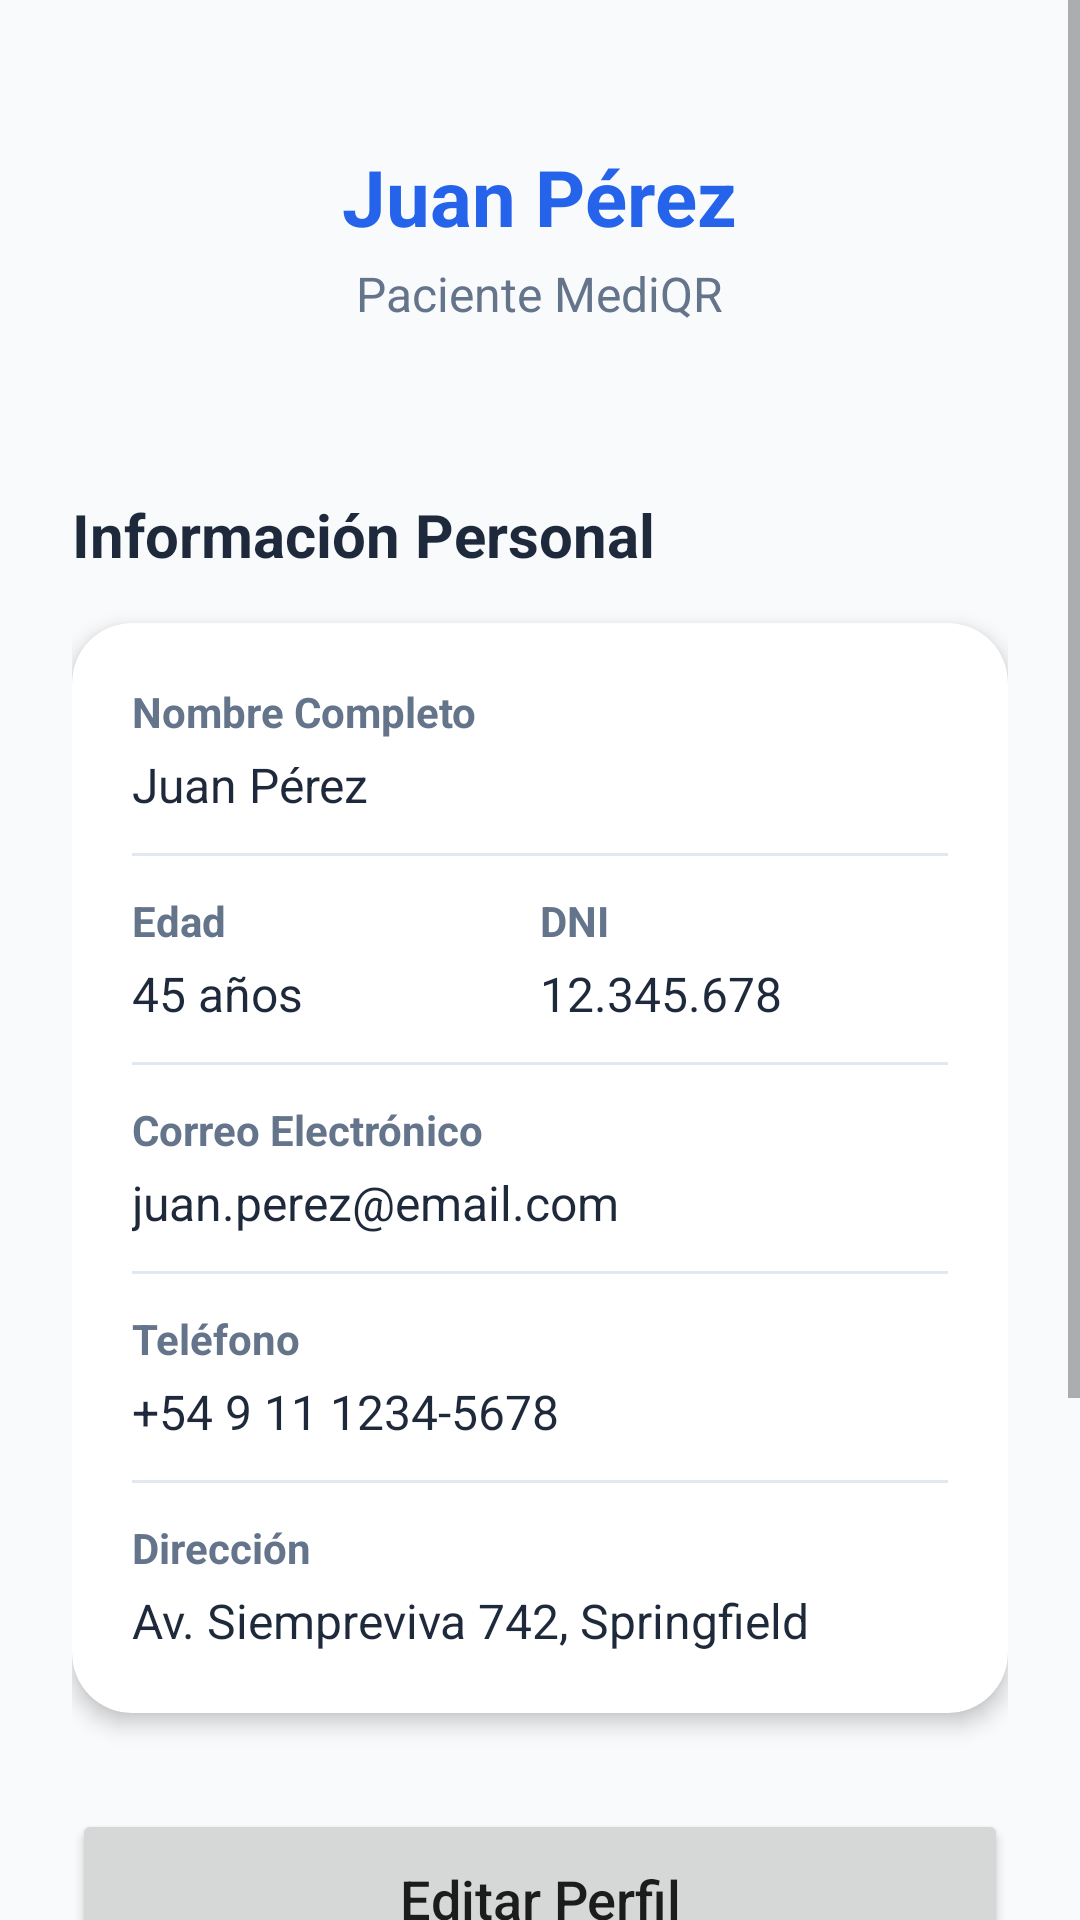

Reconstruct the res/layout file that produces this screen, plus the resources it refers to.
<!-- AndroidManifest.xml: application theme AppTheme -->
<!-- res/layout/fragment_perfil.xml -->
<?xml version="1.0" encoding="utf-8"?>
<ScrollView xmlns:android="http://schemas.android.com/apk/res/android"
    xmlns:app="http://schemas.android.com/apk/res-auto"
    android:layout_width="match_parent"
    android:layout_height="match_parent"
    android:background="@color/background">

    <LinearLayout
        android:layout_width="match_parent"
        android:layout_height="wrap_content"
        android:orientation="vertical"
        android:padding="24dp"
        android:gravity="center_horizontal">

        <TextView
            android:id="@+id/profileNameHeader"
            android:layout_width="wrap_content"
            android:layout_height="wrap_content"
            android:text="Juan Pérez"
            android:textSize="26sp"
            android:textColor="@color/primary"
            android:textStyle="bold"
            android:layout_marginTop="24dp"
            android:layout_marginBottom="4dp" />

        <TextView
            android:layout_width="wrap_content"
            android:layout_height="wrap_content"
            android:text="Paciente MediQR"
            android:textSize="16sp"
            android:textColor="@color/text_secondary"
            android:layout_marginBottom="32dp" />

        <TextView
            style="@style/SectionTitle"
            android:layout_width="match_parent"
            android:layout_height="wrap_content"
            android:text="Información Personal"
            android:gravity="start" />

        
        <com.google.android.material.card.MaterialCardView
            style="@style/MedicalCard"
            android:layout_width="match_parent"
            android:layout_height="wrap_content">

            <LinearLayout
                android:layout_width="match_parent"
                android:layout_height="wrap_content"
                android:orientation="vertical"
                android:padding="20dp">

                
                <LinearLayout
                    android:layout_width="match_parent"
                    android:layout_height="wrap_content"
                    android:orientation="vertical">
                    <TextView
                        android:text="Nombre Completo"
                        style="@style/InfoLabel"
                        android:layout_width="wrap_content"
                        android:layout_height="wrap_content" />
                    <TextView
                        android:id="@+id/nameText"
                        style="@style/InfoValue"
                        android:layout_width="match_parent"
                        android:layout_height="wrap_content"
                        android:text="Juan Pérez"
                        android:layout_marginTop="4dp" />
                </LinearLayout>

                <View android:layout_width="match_parent" android:layout_height="1dp" android:background="@color/divider" android:layout_marginVertical="12dp" />

                
                <LinearLayout
                    android:layout_width="match_parent"
                    android:layout_height="wrap_content"
                    android:orientation="horizontal"
                    android:weightSum="2">
                    <LinearLayout
                        android:layout_width="0dp"
                        android:layout_height="wrap_content"
                        android:layout_weight="1"
                        android:orientation="vertical">
                        <TextView
                            android:text="Edad"
                            style="@style/InfoLabel"
                            android:layout_width="wrap_content"
                            android:layout_height="wrap_content" />
                        <TextView
                            android:id="@+id/ageText"
                            style="@style/InfoValue"
                            android:layout_width="match_parent"
                            android:layout_height="wrap_content"
                            android:text="45 años"
                            android:layout_marginTop="4dp" />
                    </LinearLayout>
                    <LinearLayout
                        android:layout_width="0dp"
                        android:layout_height="wrap_content"
                        android:layout_weight="1"
                        android:orientation="vertical">
                        <TextView
                            android:text="DNI"
                            style="@style/InfoLabel"
                            android:layout_width="wrap_content"
                            android:layout_height="wrap_content" />
                        <TextView
                            android:id="@+id/dniText"
                            style="@style/InfoValue"
                            android:layout_width="match_parent"
                            android:layout_height="wrap_content"
                            android:text="12.345.678"
                            android:layout_marginTop="4dp" />
                    </LinearLayout>
                </LinearLayout>

                <View android:layout_width="match_parent" android:layout_height="1dp" android:background="@color/divider" android:layout_marginVertical="12dp" />

                
                <LinearLayout
                    android:layout_width="match_parent"
                    android:layout_height="wrap_content"
                    android:orientation="vertical">
                    <TextView
                        android:text="Correo Electrónico"
                        style="@style/InfoLabel"
                        android:layout_width="wrap_content"
                        android:layout_height="wrap_content" />
                    <TextView
                        android:id="@+id/emailText"
                        style="@style/InfoValue"
                        android:layout_width="match_parent"
                        android:layout_height="wrap_content"
                        android:text="juan.perez@email.com"
                        android:layout_marginTop="4dp" />
                </LinearLayout>

                <View android:layout_width="match_parent" android:layout_height="1dp" android:background="@color/divider" android:layout_marginVertical="12dp" />

                
                <LinearLayout
                    android:layout_width="match_parent"
                    android:layout_height="wrap_content"
                    android:orientation="vertical">
                    <TextView
                        android:text="Teléfono"
                        style="@style/InfoLabel"
                        android:layout_width="wrap_content"
                        android:layout_height="wrap_content" />
                    <TextView
                        android:id="@+id/phoneText"
                        style="@style/InfoValue"
                        android:layout_width="match_parent"
                        android:layout_height="wrap_content"
                        android:text="+54 9 11 1234-5678"
                        android:layout_marginTop="4dp" />
                </LinearLayout>

                <View android:layout_width="match_parent" android:layout_height="1dp" android:background="@color/divider" android:layout_marginVertical="12dp" />

                
                <LinearLayout
                    android:layout_width="match_parent"
                    android:layout_height="wrap_content"
                    android:orientation="vertical">
                    <TextView
                        android:text="Dirección"
                        style="@style/InfoLabel"
                        android:layout_width="wrap_content"
                        android:layout_height="wrap_content" />
                    <TextView
                        android:id="@+id/addressText"
                        style="@style/InfoValue"
                        android:layout_width="match_parent"
                        android:layout_height="wrap_content"
                        android:text="Av. Siempreviva 742, Springfield"
                        android:layout_marginTop="4dp" />
                </LinearLayout>

            </LinearLayout>

        </com.google.android.material.card.MaterialCardView>

        <Button
            android:id="@+id/editProfileButton"
            android:layout_width="match_parent"
            android:layout_height="60dp"
            android:text="Editar Perfil"
            android:textAllCaps="false"
            android:textSize="18sp"
            app:cornerRadius="12dp"
            android:layout_marginTop="16dp"
            android:layout_marginBottom="12dp" />

        <Button
            android:id="@+id/btnExportPDF"
            style="@style/Widget.MaterialComponents.Button.OutlinedButton"
            android:layout_width="match_parent"
            android:layout_height="60dp"
            android:text="Exportar Historial a PDF"
            android:textAllCaps="false"
            android:textSize="16sp"
            app:cornerRadius="12dp"
            android:layout_marginBottom="32dp" />
        <Button
            android:id="@+id/btnCerrarSesion"
            android:layout_width="match_parent"
            android:layout_height="56dp"
            android:text="CERRAR SESIÓN"
            android:backgroundTint="#EF4444"
            app:cornerRadius="12dp"
            android:layout_marginTop="16dp"
            android:layout_marginBottom="16dp" />

    </LinearLayout>

</ScrollView>
<!-- resources referenced by this layout -->
<resources>
  <color name="background">#F8FAFC</color>
  <color name="divider">#E2E8F0</color>
  <color name="primary">#2563EB</color>
  <color name="text_secondary">#64748B</color>
  <style name="InfoLabel" parent="LabelSecondary" />
  <style name="InfoValue" parent="ValuePrimary" />
  <style name="MedicalCard" parent="PremiumCard" />
  <style name="SectionTitle">
          <item name="android:textSize">20sp</item>
          <item name="android:textColor">@color/text_primary</item>
          <item name="android:textStyle">bold</item>
          <item name="android:layout_marginBottom">16dp</item>
          <item name="android:layout_marginTop">24dp</item>
      </style>
  <style name="AppTheme" parent="Theme.MaterialComponents.Light.NoActionBar">
          <item name="colorPrimary">@color/primary</item>
          <item name="colorPrimaryDark">@color/primary_dark</item>
          <item name="colorAccent">@color/accent</item>
          <item name="android:windowBackground">@color/background</item>
          <item name="bottomNavigationStyle">@style/CustomBottomNavigation</item>
      </style>
  <style name="LabelSecondary">
          <item name="android:textSize">14sp</item>
          <item name="android:textColor">@color/text_secondary</item>
          <item name="android:textStyle">bold</item>
      </style>
  <style name="ValuePrimary">
          <item name="android:textSize">16sp</item>
          <item name="android:textColor">@color/text_primary</item>
      </style>
  <style name="PremiumCard" parent="Widget.MaterialComponents.CardView">
          <item name="cardCornerRadius">20dp</item>
          <item name="cardElevation">4dp</item>
          <item name="android:layout_marginBottom">16dp</item>
          <item name="cardBackgroundColor">@color/card_background</item>
      </style>
  <color name="text_primary">#1E293B</color>
  <color name="primary_dark">#1E40AF</color>
  <color name="accent">#10B981</color>
  <style name="CustomBottomNavigation" parent="Widget.MaterialComponents.BottomNavigationView">
          <item name="labelVisibilityMode">labeled</item>
          <item name="itemIconSize">22dp</item>
          <item name="itemRippleColor">@color/primary_light</item>
          <item name="backgroundTint">@color/white</item>
          <item name="itemIconTint">@color/selector_nav_color</item>
          <item name="itemTextColor">@color/selector_nav_color</item>
          <item name="android:paddingTop">0dp</item>
          <item name="android:paddingBottom">0dp</item>
      </style>
  <color name="card_background">#FFFFFF</color>
  <color name="primary_light">#DBEAFE</color>
  <color name="white">#FFFFFF</color>
</resources>
